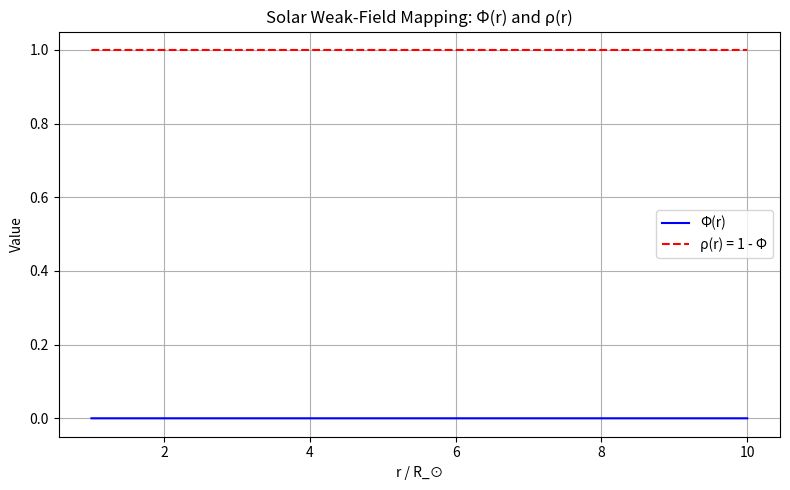

Write Python code to recreate this figure.
import numpy as np
import matplotlib.pyplot as plt

# ================================================================
# NKP V5 Solar Limb Light Deflection Test
# Real Sun + real observable (classic Eddington test)
# ================================================================

print("NKP V5 Solar Limb Light Deflection Test")
print("=" * 60)

# Physical constants
G   = 6.67430e-11        # m^3 kg^-1 s^-2
c   = 2.99792458e8       # m/s
Msun = 1.98847e30        # kg
Rsun = 6.9634e8          # m

def phi_newton(r, M):
    """Dimensionless Newtonian potential Φ = -GM/(r c^2)"""
    return -G * M / (r * c**2)

def rho_from_phi(phi):
    """NKP weak-field mapping: rho = 1 - Φ"""
    return 1.0 - phi

def deflection_V4(M, b):
    """V4 pure conformal → zero light bending at leading order"""
    return 0.0

def deflection_V5(M, b):
    """V5 split metric → GR-like weak-field deflection"""
    return 4.0 * G * M / (b * c**2)

def rad_to_arcsec(theta_rad):
    return theta_rad * 206264.806  # arcsec per radian

if __name__ == "__main__":
    M = Msun
    b = Rsun                     # grazing ray at solar limb

    print(f"Mass M = {M/Msun:.2e} M_⊙")
    print(f"Impact parameter b = R_⊙ = {Rsun/1e8:.1f} × 10^8 m\n")

    # Sample Φ(r) and ρ(r)
    rs = np.array([1.0, 2.0, 5.0, 10.0]) * Rsun
    phis = phi_newton(rs, M)
    rhos = rho_from_phi(phis)

    print("Sample radii, Φ(r), ρ(r):")
    for r, phi, rho in zip(rs/Rsun, phis, rhos):
        print(f"r/R_⊙ = {r:5.1f} | Φ = {phi: .3e} | ρ = {rho: .8f}")

    # Deflection predictions
    theta_V4 = deflection_V4(M, b)
    theta_V5 = deflection_V5(M, b)

    print("\nLight deflection for grazing ray at solar limb:")
    print(f"V4 (pure conformal) : {theta_V4:.3e} rad = {rad_to_arcsec(theta_V4):.3e} arcsec")
    print(f"V5 (split metric)   : {theta_V5:.3e} rad = {rad_to_arcsec(theta_V5):.3f} arcsec")
    print("                     (Classic GR / Eddington result ≈ 1.75 arcsec)")

    # Plot for logging
    fig, ax = plt.subplots(figsize=(8, 5))
    ax.plot(rs/Rsun, phis, 'b-', label='Φ(r)')
    ax.plot(rs/Rsun, rhos, 'r--', label='ρ(r) = 1 - Φ')
    ax.set_xlabel('r / R_⊙')
    ax.set_ylabel('Value')
    ax.set_title('Solar Weak-Field Mapping: Φ(r) and ρ(r)')
    ax.grid(True)
    ax.legend()
    plt.tight_layout()
    plt.savefig('nkp_v5_solar_mapping.png', dpi=300, bbox_inches='tight')
    print("\nMapping plot saved as nkp_v5_solar_mapping.png")
